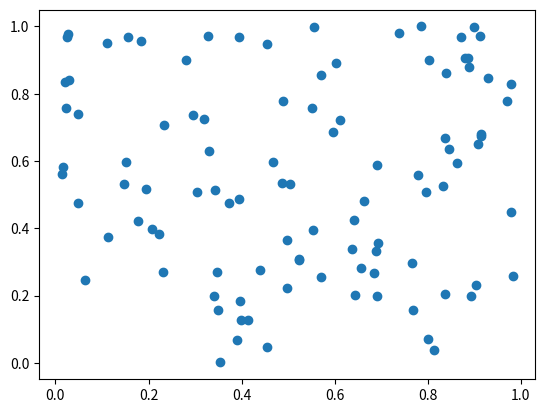
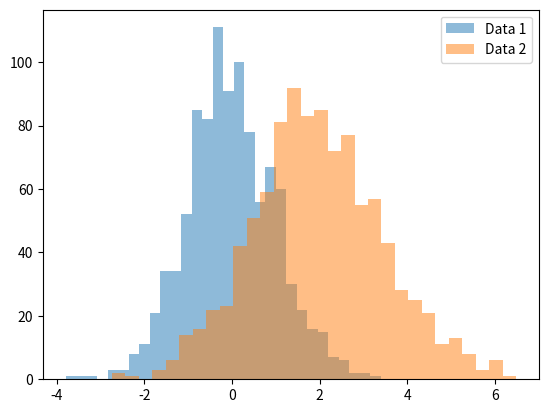
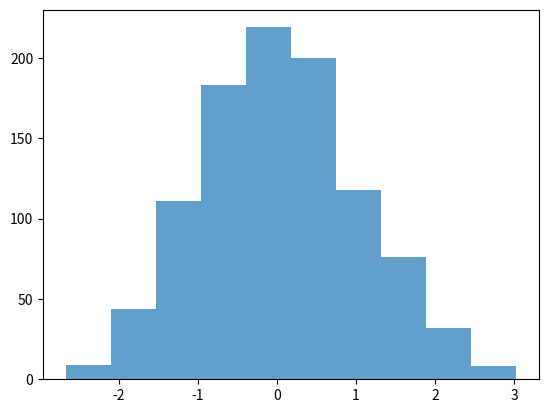
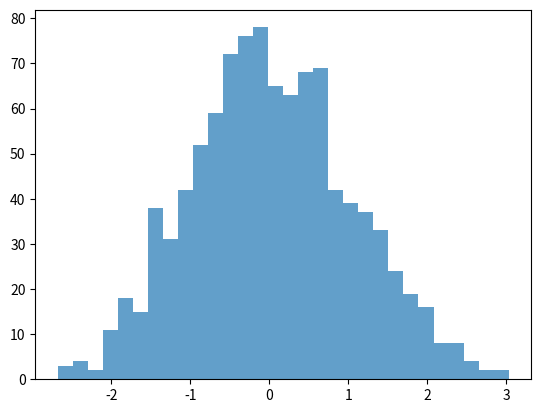
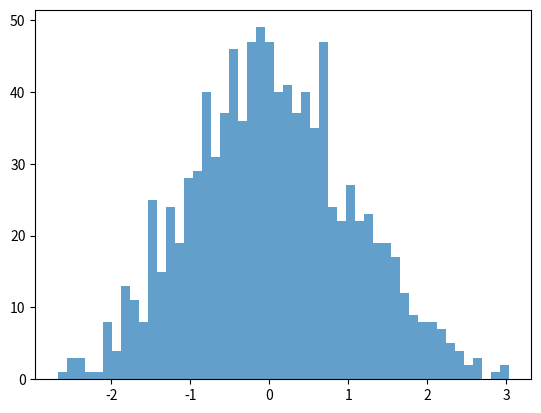
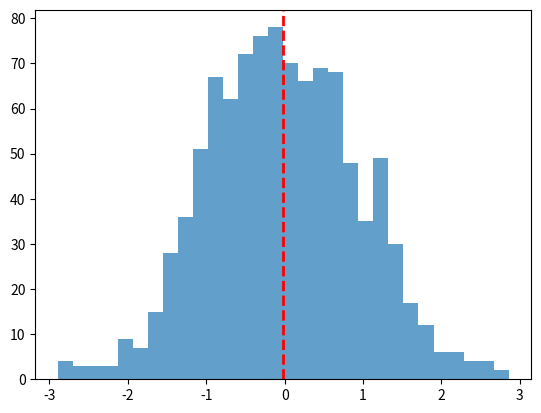
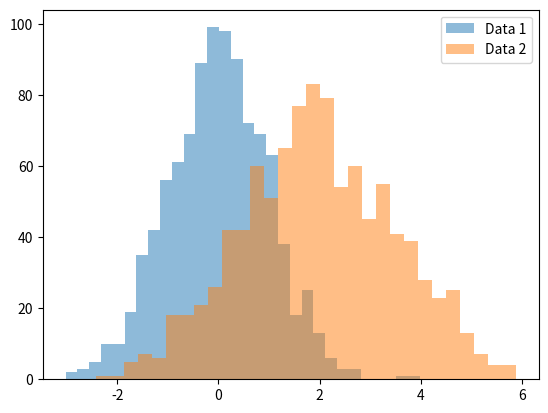

Recreate these plots in Python, in order.
import numpy as np
import pandas as pd
import os
import matplotlib.pyplot as plt

class NumpyOperations:
    def generate_array(self, start, end):
        return np.arange(start, end + 1)

    def sum_ones_array(self, size):
        return np.ones((size, size)).sum()

    def elementwise_product(self, size, max_val):
        arr1 = np.random.randint(1, max_val + 1, size)
        arr2 = np.random.randint(1, max_val + 1, size)
        return arr1 * arr2

    def matrix_inverse(self, size):
        matrix = np.random.rand(size, size)
        return np.linalg.inv(matrix)

    def find_min_max(self, size):
        arr = np.random.rand(size)
        return arr.min(), arr.argmin(), arr.max(), arr.argmax()

class DataHandling:
    def save_array_to_csv(self, array, filename):
        if not os.path.exists("src/pad20251/static/csv"):
            os.makedirs("src/pad20251/static/csv")
        df = pd.DataFrame(array)
        df.to_csv(f"src/pad20251/static/csv/{filename}.csv", index=False)

numpy_ops = NumpyOperations()
data_handler = DataHandling()

# 1. Genera un array de NumPy con valores desde 10 hasta 29.
array_1 = numpy_ops.generate_array(10, 29)
data_handler.save_array_to_csv(array_1, "array_1")

# 2. Calcula la suma de todos los elementos en un array de NumPy de tamaño 10x10, lleno de unos.
array_2 = np.ones((10, 10))
data_handler.save_array_to_csv(array_2, "array_2")
sum_2 = numpy_ops.sum_ones_array(10)
print(f"Suma de unos: {sum_2}")

# 3. Dados dos arrays de tamaño 5, llenos de números aleatorios desde 1 hasta 10, realiza un producto elemento a elemento.
product_3 = numpy_ops.elementwise_product(5, 10)
data_handler.save_array_to_csv(product_3, "product_3")

# 4. Crea una matriz de 4x4, donde cada elemento es igual a i+j (con i y j siendo el índice de fila y columna, respectivamente) y calcula su inversa.
inverse_4 = numpy_ops.matrix_inverse(4)
data_handler.save_array_to_csv(inverse_4, "inverse_4")

# 5. Encuentra los valores máximo y mínimo en un array de 100 elementos aleatorios y muestra sus índices.
array_5 = np.random.rand(100)
data_handler.save_array_to_csv(array_5, "array_5")
min_val_5, min_index_5, max_val_5, max_index_5 = numpy_ops.find_min_max(100)
print(f"Valor mínimo: {min_val_5}, Índice mínimo: {min_index_5}")
print(f"Valor máximo: {max_val_5}, Índice máximo: {max_index_5}")

class NumpyOperations:
    # ... (funciones de los puntos 1-5) ...

    def broadcasting_sum(self, size1, size2):
        arr1 = np.random.rand(size1, 1)
        arr2 = np.random.rand(1, size2)
        return arr1 + arr2

    def extract_submatrix(self, matrix, start_row, start_col, size):
        return matrix[start_row:start_row + size, start_col:start_col + size]

    def modify_array(self, size, start, end, value):
        arr = np.zeros(size)
        arr[start:end + 1] = value
        return arr

    def reverse_rows(self, matrix):
        return matrix[::-1]

    def select_greater_than(self, arr, threshold):
        return arr[arr > threshold]
class DataHandling:
    def save_array_to_csv(self, array, filename):
        if not os.path.exists("src/pad20251/static/csv"):
            os.makedirs("src/pad20251/static/csv")
        df = pd.DataFrame(array)
        df.to_csv(f"src/pad20251/static/csv/{filename}.csv", index=False)

numpy_ops = NumpyOperations()
data_handler = DataHandling()

# ejecución de los puntos 1-5

# 6. Crea un array de tamaño 3x1 y uno de 1x3, y súmalos utilizando broadcasting para obtener un array de 3x3.
sum_6 = numpy_ops.broadcasting_sum(3, 3)
data_handler.save_array_to_csv(sum_6, "sum_6")

# 7. De una matriz 5x5, extrae una submatriz 2x2 que comience en la segunda fila y columna.
matrix_7 = np.random.rand(5, 5)
submatrix_7 = numpy_ops.extract_submatrix(matrix_7, 1, 1, 2)
data_handler.save_array_to_csv(submatrix_7, "submatrix_7")

# 8. Crea un array de ceros de tamaño 10 y usa indexado para cambiar el valor de los elementos en el rango de índices 3 a 6 a 5.
array_8 = numpy_ops.modify_array(10, 3, 6, 5)
data_handler.save_array_to_csv(array_8, "array_8")

# 9. Dada una matriz de 3x3, invierte el orden de sus filas.
matrix_9 = np.random.rand(3, 3)
reversed_matrix_9 = numpy_ops.reverse_rows(matrix_9)
data_handler.save_array_to_csv(reversed_matrix_9, "reversed_matrix_9")

# 10. Dado un array de números aleatorios de tamaño 10, selecciona y muestra solo aquellos que sean mayores a 0.5.
array_10 = np.random.rand(10)
selected_10 = numpy_ops.select_greater_than(array_10, 0.5)
data_handler.save_array_to_csv(selected_10, "selected_10")

# 11. Genera dos arrays de tamaño 100 con números aleatorios y crea un gráfico de dispersión.
        
class Plotting:
    def scatter_plot(self, x, y, filename):
        img_path = "src/pad20251/static/img"
        if not os.path.exists(img_path):
            os.makedirs(img_path)
        plt.figure()
        plt.scatter(x, y)
        plt.savefig(os.path.join(img_path, f"{filename}.png"))
        plt.close()

# Instancia de la clase Plotting
plotting = Plotting()

# 11. Genera dos arrays de tamaño 100 con números aleatorios y crea un gráfico de dispersión.
x_11 = np.random.rand(100)
y_11 = np.random.rand(100)
plotting.scatter_plot(x_11, y_11, "scatter_11")

# 12. Genera un gráfico de dispersión las variables 𝑥 y 𝑦 = 𝑠𝑖𝑛(𝑥)+ ruido Gaussiano.
class Plotting:
    def scatter_plot(self, x, y, filename):
        img_path = "src/pad20251/static/img"
        if not os.path.exists(img_path):
            os.makedirs(img_path)
        plt.figure()
        plt.scatter(x, y)
        plt.savefig(os.path.join(img_path, f"{filename}.png"))
        plt.close()

# 13. Utiliza la función np.meshgrid para crear una cuadrícula y luego aplica la función z = np.cos(x) + np.sin(y) para generar y mostrar un gráfico de contorno.
        plotting.contour_plot("contour_13")

    def scatter_sin_plot(self, filename):
        img_path = "src/pad20251/static/img"
        if not os.path.exists(img_path):
            os.makedirs(img_path)
        x = np.linspace(-2 * np.pi, 2 * np.pi, 100)
        y = np.sin(x) + np.random.normal(0, 0.3, 100)
        plt.figure()
        plt.scatter(x, y, label="$sin(x)$ + ruido")
        plt.plot(x, np.sin(x), color='red', label="$sin(x)$")
        plt.xlabel('Eje X')
        plt.ylabel('Eje Y')
        plt.title('Gráfico de Dispersión')
        plt.legend()
        plt.savefig(os.path.join(img_path, f"{filename}.png"))
        plt.close()

# 14. Crea un gráfico de dispersión con 1000 puntos aleatorios y utiliza la densidad de estos puntos para ajustar el color de cada punto.
        plotting.density_scatter_plot("density_scatter_14")

    def contour_plot(self, filename):
        img_path = "src/pad20251/static/img"
        if not os.path.exists(img_path):
            os.makedirs(img_path)
        x = np.linspace(-5, 5, 100)
        y = np.linspace(-5, 5, 100)
        X, Y = np.meshgrid(x, y)
        Z = np.cos(X) + np.sin(Y)
        plt.figure()
        plt.contour(X, Y, Z)
        plt.savefig(os.path.join(img_path, f"{filename}.png"))
        plt.close()

# 15. A partir de la misma función del ejercicio 12, genera un gráfico de contorno lleno.
        plotting.filled_contour_plot("filled_contour_15")

    def density_scatter_plot(self, filename):
        img_path = "src/pad20251/static/img"
        if not os.path.exists(img_path):
            os.makedirs(img_path)
        x = np.random.rand(1000)
        y = np.random.rand(1000)
        plt.figure()
        plt.scatter(x, y, c=np.arctan2(y, x), cmap='viridis')
        plt.savefig(os.path.join(img_path, f"{filename}.png"))
        plt.close()

# 16. Añade etiquetas para el eje X (‘Eje X’), eje Y (‘Eje Y’) y un título (‘Gráfico de Dispersión’) a tu gráfico de dispersión del ejercicio 12 y crea leyendas para cada gráfico usando código LaTex
# (Ya se incluyeron las etiquetas, títulos y leyendas en la función scatter_sin_plot)

    def filled_contour_plot(self, filename):
        img_path = "src/pad20251/static/img"
        if not os.path.exists(img_path):
            os.makedirs(img_path)
        x = np.linspace(-2 * np.pi, 2 * np.pi, 100)
        y = np.linspace(-2 * np.pi, 2 * np.pi, 100)
        X, Y = np.meshgrid(x, y)
        Z = np.sin(X) + np.cos(Y)
        plt.figure()
        plt.contourf(X, Y, Z)  # Usar plt.contourf en lugar de plt.tricontourf
        plt.savefig(os.path.join(img_path, f"{filename}.png"))
        plt.close()

# Instancias de las clases
numpy_ops = NumpyOperations()
data_handler = DataHandling()
plotting = Plotting()

# ejecución de los puntos 17-21

class Plotting:
    # ... (funciones de los puntos 11-16) ...

# 17. Crea un histograma a partir de un array de 1000 números aleatorios generados con una distribución normal.
    def histogram(self, data, bins, filename, mean_line=False, mean=0):
        img_path = "src/pad20251/static/img"
        if not os.path.exists(img_path):
            os.makedirs(img_path)
        plt.figure()
        plt.hist(data, bins=bins, alpha=0.7)
        if mean_line:
            plt.axvline(mean, color='red', linestyle='dashed', linewidth=2)
        plt.savefig(os.path.join(img_path, f"{filename}.png"))
        plt.close()

    
# Instancias de las clases
numpy_ops = NumpyOperations()
data_handler = DataHandling()
plotting = Plotting()

class Plotting:
    
# 17. Crea un histograma a partir de un array de 1000 números aleatorios generados con una distribución normal.
    def histogram(self, data, bins, filename, mean_line=False, mean=0):
        img_path = "src/pad20251/static/img"
        if not os.path.exists(img_path):
            os.makedirs(img_path)
        plt.figure()
        plt.hist(data, bins=bins, alpha=0.7)
        if mean_line:
            plt.axvline(mean, color='red', linestyle='dashed', linewidth=2)
        plt.savefig(os.path.join(img_path, f"{filename}.png"))
        plt.close()

# 18. Genera dos sets de datos con distribuciones normales diferentes y muéstralos en el mismo histograma.
    def overlapping_histograms(self, data1, data2, bins, filename):
        img_path = "src/pad20251/static/img"
        if not os.path.exists(img_path):
            os.makedirs(img_path)
        plt.figure()
        plt.hist(data1, bins=bins, alpha=0.5, label='Data 1')
        plt.hist(data2, bins=bins, alpha=0.5, label='Data 2')
        plt.legend()
        plt.savefig(os.path.join(img_path, f"{filename}.png"))
        plt.close()

# Instancias de las clases
numpy_ops = NumpyOperations()
data_handler = DataHandling()
plotting = Plotting()

# 18. Genera dos sets de datos con distribuciones normales diferentes y muéstralos en el mismo histograma.
data_18_1 = np.random.normal(0, 1, 1000)
data_18_2 = np.random.normal(2, 1.5, 1000)
plotting.overlapping_histograms(data_18_1, data_18_2, 30, "overlapping_histograms_18")

# 19. Experimenta con diferentes valores de bins (por ejemplo, 10, 30, 50) en un histograma y observa cómo cambia la representación.
data_19 = np.random.normal(0, 1, 1000)
plotting.histogram(data_19, 10, "histogram_19_10_bins")
plotting.histogram(data_19, 30, "histogram_19_30_bins")
plotting.histogram(data_19, 50, "histogram_19_50_bins")

# 20. Añade una línea vertical que indique la media de los datos en el histograma.
data_20 = np.random.normal(0, 1, 1000)
mean_20 = np.mean(data_20)
plotting.histogram(data_20, 30, "histogram_20_mean", mean_line=True, mean=mean_20)

# 21. Crea histogramas superpuestos para los dos sets de datos del ejercicio 17, usando colores y transparencias diferentes para distinguirlos.
data_21_1 = np.random.normal(0, 1, 1000)
data_21_2 = np.random.normal(2, 1.5, 1000)
plotting.overlapping_histograms(data_21_1, data_21_2, 30, "overlapping_histograms_21")
